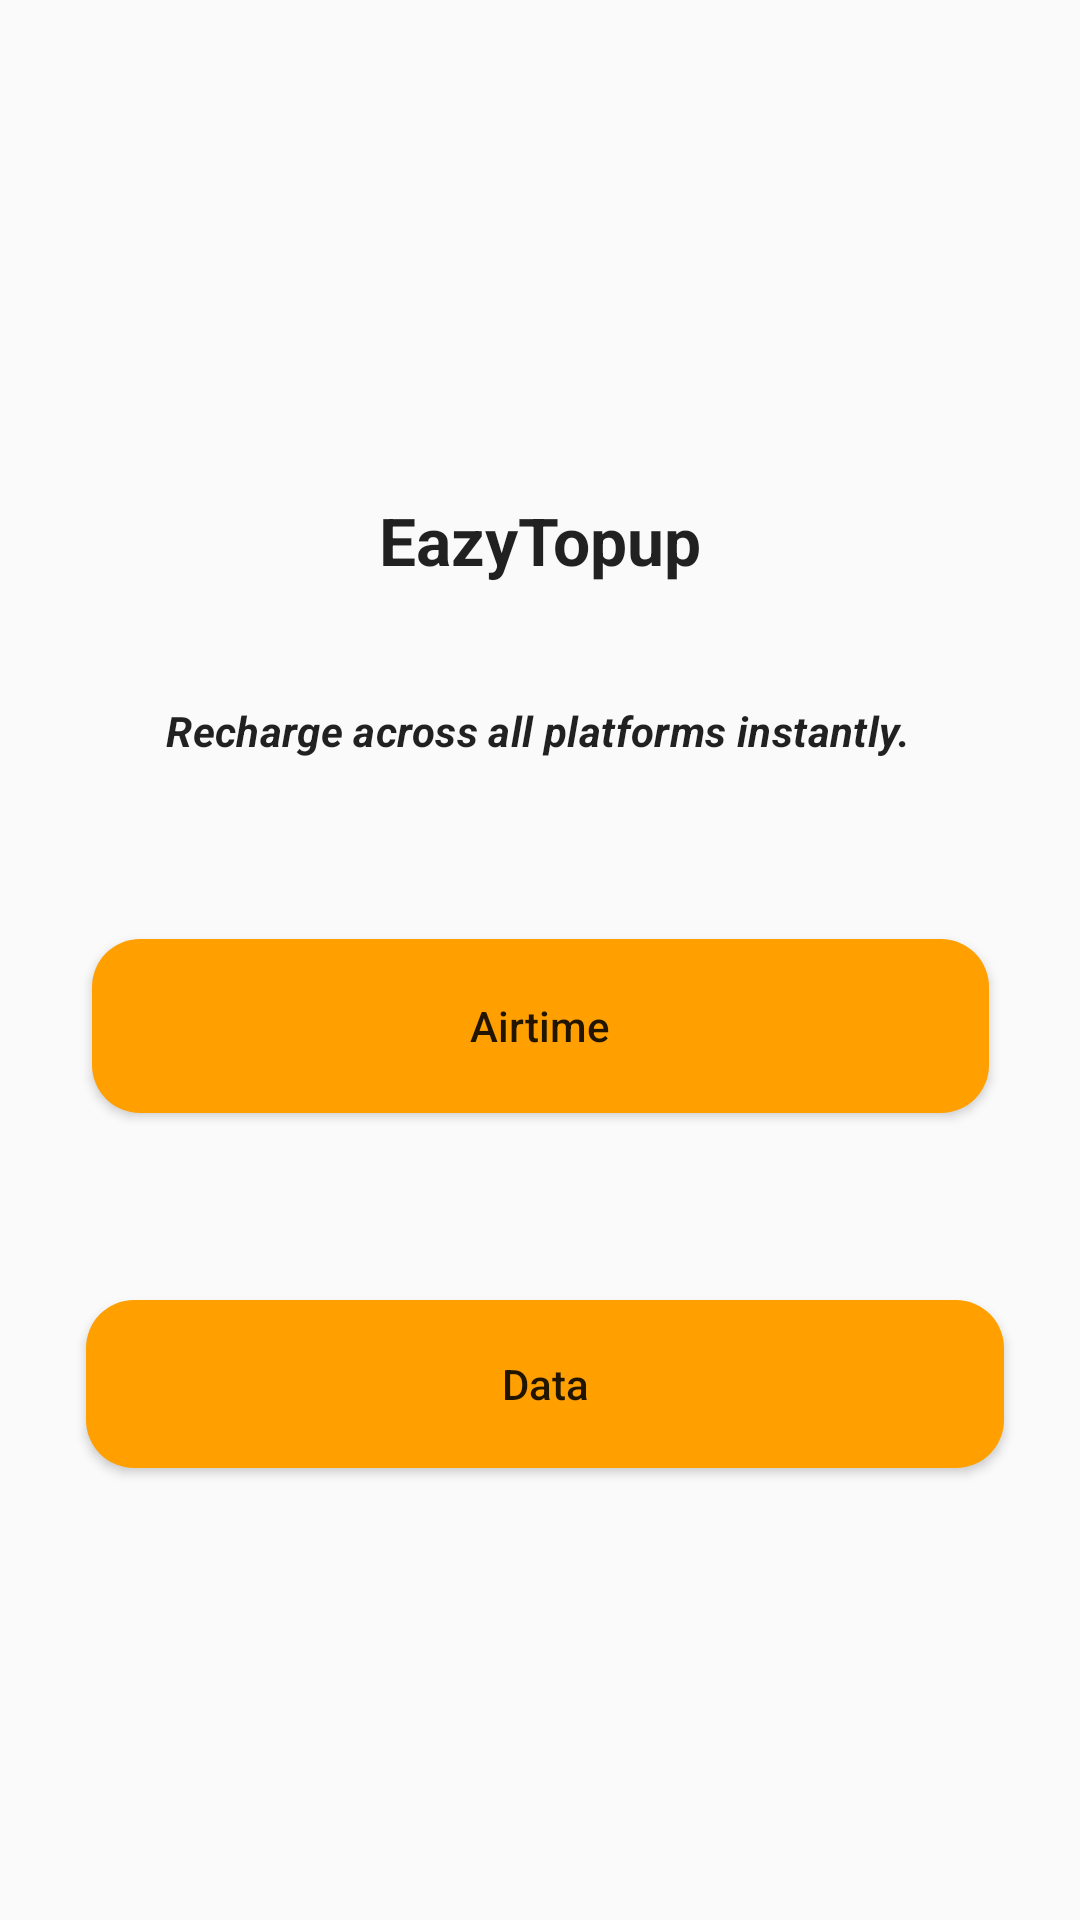

Reconstruct the res/layout file that produces this screen, plus the resources it refers to.
<!-- AndroidManifest.xml: application theme NoActionBar -->
<!-- res/layout/fragment_welcome.xml -->
<?xml version="1.0" encoding="utf-8"?>
<androidx.constraintlayout.widget.ConstraintLayout xmlns:android="http://schemas.android.com/apk/res/android"
    xmlns:tools="http://schemas.android.com/tools"
    xmlns:app="http://schemas.android.com/apk/res-auto"
    android:layout_width="match_parent"
    android:layout_height="match_parent"
    tools:context=".fragments.WelcomeFragment">


    <com.google.android.material.textview.MaterialTextView
        android:layout_width="wrap_content"
        android:layout_height="wrap_content"
        android:layout_gravity="center_horizontal"
        android:layout_weight="0.25"
        android:gravity="bottom"
        android:text="EazyTopup"
        android:textAppearance="@style/TextAppearance.AppCompat.Large"
        android:textStyle="bold"
        app:layout_constraintBottom_toBottomOf="parent"
        app:layout_constraintEnd_toEndOf="parent"
        app:layout_constraintStart_toStartOf="parent"
        app:layout_constraintTop_toTopOf="parent"
        app:layout_constraintVertical_bias="0.271" />

    <ImageView
        android:id="@+id/imageView"
        android:layout_width="wrap_content"
        android:layout_height="wrap_content"
        android:layout_gravity="center_horizontal"
        android:layout_weight="0.30"
        android:background="@color/white"
        android:src="@mipmap/ic_launcher_eazytopup_round"
        app:layout_constraintBottom_toBottomOf="parent"
        app:layout_constraintEnd_toEndOf="parent"
        app:layout_constraintHorizontal_bias="0.498"
        app:layout_constraintStart_toStartOf="parent"
        app:layout_constraintTop_toTopOf="parent"
        app:layout_constraintVertical_bias="0.166" />

    <com.google.android.material.textview.MaterialTextView
        android:id="@+id/materialTextView"
        android:layout_width="wrap_content"
        android:layout_height="wrap_content"
        android:layout_gravity="center_horizontal"
        android:layout_weight="0.20"
        android:gravity="center"
        android:text="@string/welcome_message"
        android:textAppearance="?attr/textAppearanceSubtitle1"
        android:textSize="14sp"
        android:textStyle="bold|italic"
        app:layout_constraintBottom_toBottomOf="parent"
        app:layout_constraintEnd_toEndOf="parent"
        app:layout_constraintHorizontal_bias="0.492"
        app:layout_constraintStart_toStartOf="parent"
        app:layout_constraintTop_toTopOf="parent"
        app:layout_constraintVertical_bias="0.377" />

    <Button
        android:id="@+id/btnAirtime"
        android:layout_width="299dp"
        android:layout_height="58dp"
        android:layout_gravity="center_horizontal"
        android:background="@drawable/rounded_button"
        android:padding="@dimen/margin_16dp"
        android:text="Airtime"
        android:textAllCaps="false"
        app:layout_constraintBottom_toBottomOf="parent"
        app:layout_constraintEnd_toEndOf="parent"
        app:layout_constraintStart_toStartOf="parent"
        app:layout_constraintTop_toTopOf="parent"
        app:layout_constraintVertical_bias="0.538" />

    <Button
        android:id="@+id/btnData"
        android:layout_width="306dp"
        android:layout_height="56dp"
        android:layout_gravity="center_horizontal"
        android:background="@drawable/rounded_button"
        android:padding="@dimen/margin_16dp"
        android:text="Data"
        android:textAllCaps="false"
        app:layout_constraintBottom_toBottomOf="parent"
        app:layout_constraintEnd_toEndOf="parent"
        app:layout_constraintHorizontal_bias="0.528"
        app:layout_constraintStart_toStartOf="parent"
        app:layout_constraintTop_toTopOf="parent"
        app:layout_constraintVertical_bias="0.742" />


</androidx.constraintlayout.widget.ConstraintLayout>
<!-- resources referenced by this layout -->
<resources>
  <color name="white">#FFFFFFFF</color>
  <dimen name="margin_16dp">16dp</dimen>
  <!-- drawable rounded_button (drawable) -->
  <?xml version="1.0" encoding="utf-8"?>
  <shape xmlns:android="http://schemas.android.com/apk/res/android">
      <corners android:radius="16dp"/>
      <solid android:color="@color/gold_700"/>
  </shape>
  <!-- mipmap ic_launcher_eazytopup_round (mipmap-anydpi-v26) -->
  <?xml version="1.0" encoding="utf-8"?>
  <adaptive-icon xmlns:android="http://schemas.android.com/apk/res/android">
      <background android:drawable="@color/ic_launcher_eazytopup_background"/>
      <foreground android:drawable="@mipmap/ic_launcher_eazytopup_foreground"/>
  </adaptive-icon>
  <string name="welcome_message">Recharge across all platforms instantly.</string>
  <style name="NoActionBar" parent="Theme.MaterialComponents.Light.NoActionBar.Bridge">
          <item name="android:windowActionBar">false</item>
          <item name="android:windowNoTitle">true</item>
  
          
          <item name="colorPrimary">@color/gold_500</item>
          <item name="colorPrimaryVariant">@color/gold_700</item>
          <item name="colorOnPrimary">@color/white</item>
          
          
          <item name="android:statusBarColor" tools:targetApi="l">?attr/colorPrimaryVariant</item>
          <item name="android:windowFullscreen">true</item>
          
      </style>
  <color name="gold_700">#ffa000</color>
  <color name="ic_launcher_eazytopup_background">#FFFFFF</color>
  <color name="gold_500">#ffc107</color>
</resources>
